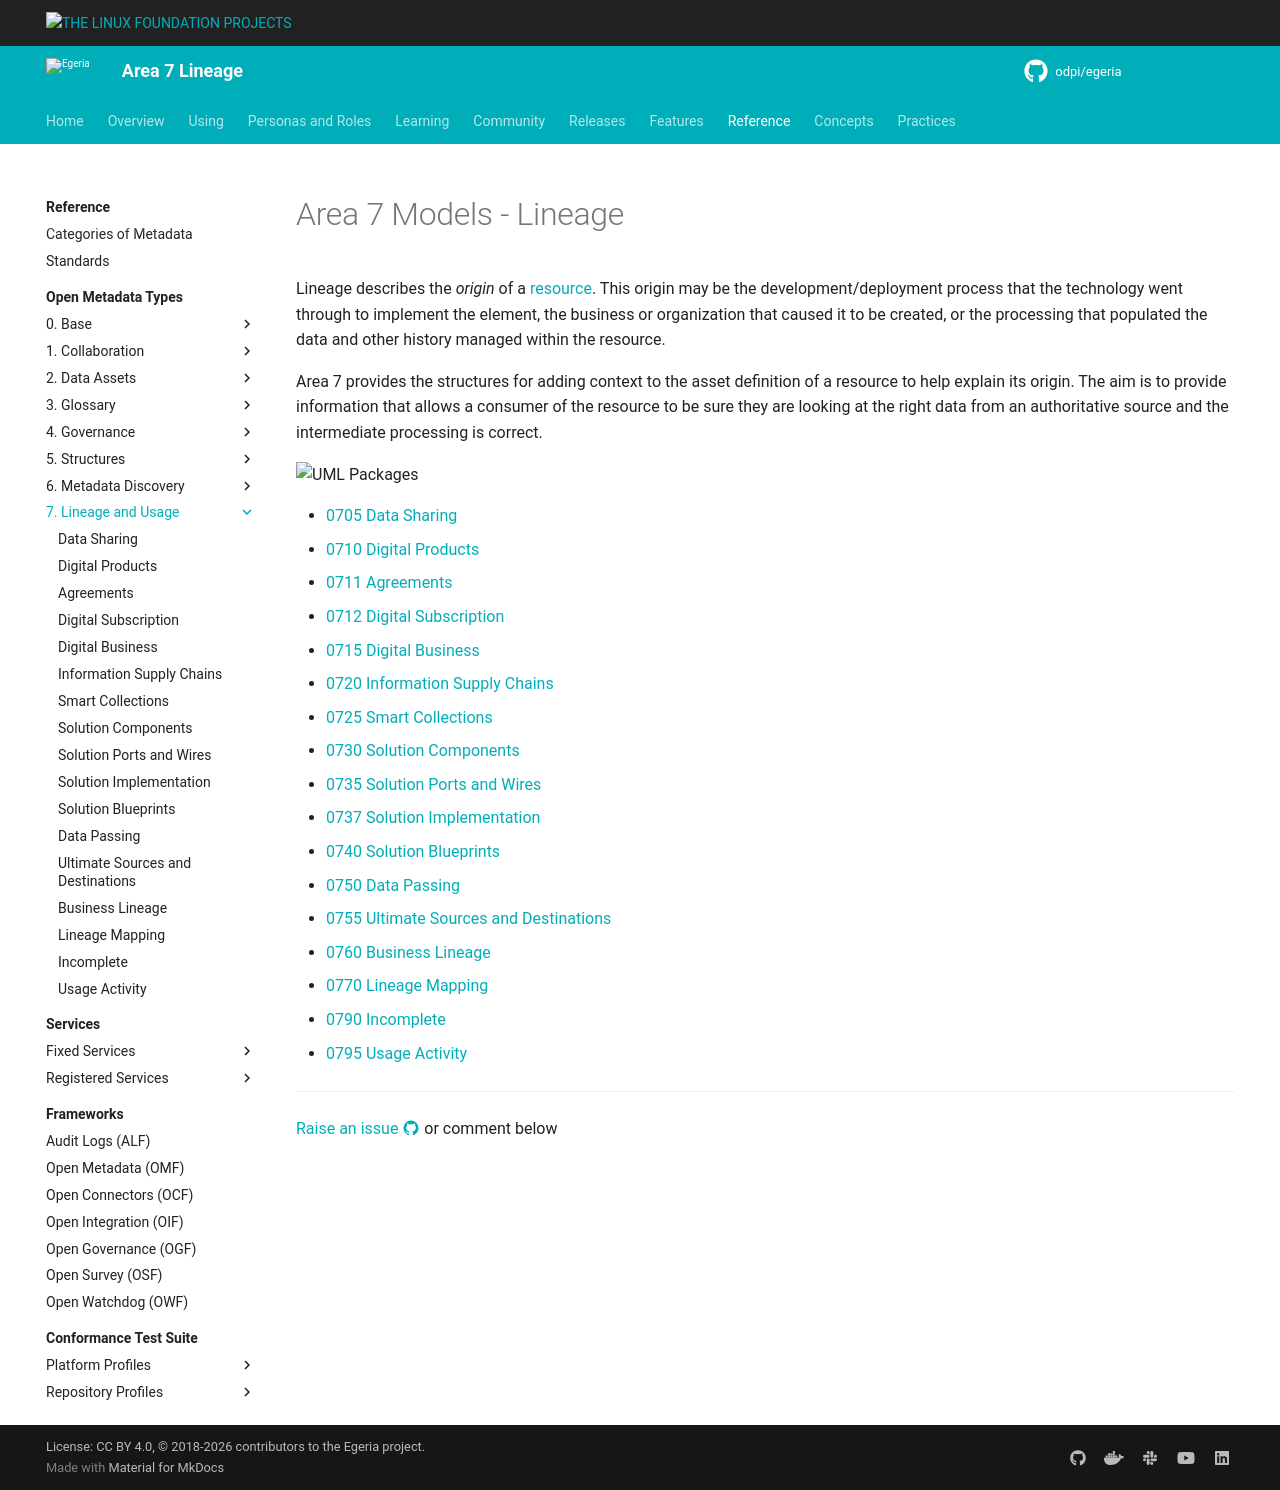

repository: odpi/egeria-docs · page: types/7/index.html · generator: mkdocs

---
hide:
- toc
---

<!-- SPDX-License-Identifier: CC-BY-4.0 -->
<!-- Copyright Contributors to the ODPi Egeria project. -->

# Area 7 Models - Lineage

Lineage describes the *origin* of a [resource](/concepts/resource).  This origin may be the development/deployment process that the technology went through to implement the element, the business or organization that caused it to be created, or the processing that populated the data and other history managed within the resource.


Area 7 provides the structures for adding context to the asset definition of a resource to help explain its origin.  The aim is to provide information that allows a consumer of the resource to be sure they are looking at the right data from an authoritative source and the intermediate processing is correct.

![UML Packages](area-7-lineage-overview.svg)

- [0705 Data Sharing](/types/7/0705-Data-Sharing)
- [0710 Digital Products](/types/7/0710-Digital-Products)
- [0711 Agreements](/types/7/0711-Agreements)
- [0712 Digital Subscription](/types/7/0712-Digital-Subscription)
- [0715 Digital Business](/types/7/0715-Digital-Business)
- [0720 Information Supply Chains](/types/7/0720-Information-Supply-Chains)
- [0725 Smart Collections](/types/7/0725-Smart-Collections)
- [0730 Solution Components](/types/7/0730-Solution-Components)
- [0735 Solution Ports and Wires](/types/7/0735-Solution-Ports-and-Wires)
- [0737 Solution Implementation](/types/7/0737-Solution-Implementation)
- [0740 Solution Blueprints](/types/7/0740-Solution-Blueprints)
- [0750 Data Passing](/types/7/0750-Data-Passing)
- [0755 Ultimate Sources and Destinations](/types/7/0755-Ultimate-Source-Destination)
- [0760 Business Lineage](/types/7/0760-Business-Lineage)
- [0770 Lineage Mapping](/types/7/0770-Lineage-Mapping)
- [0790 Incomplete](/types/7/0790-Incomplete)
- [0795 Usage Activity](/types/7/0795-Usage-Activity)

--8<-- "snippets/abbr.md"
